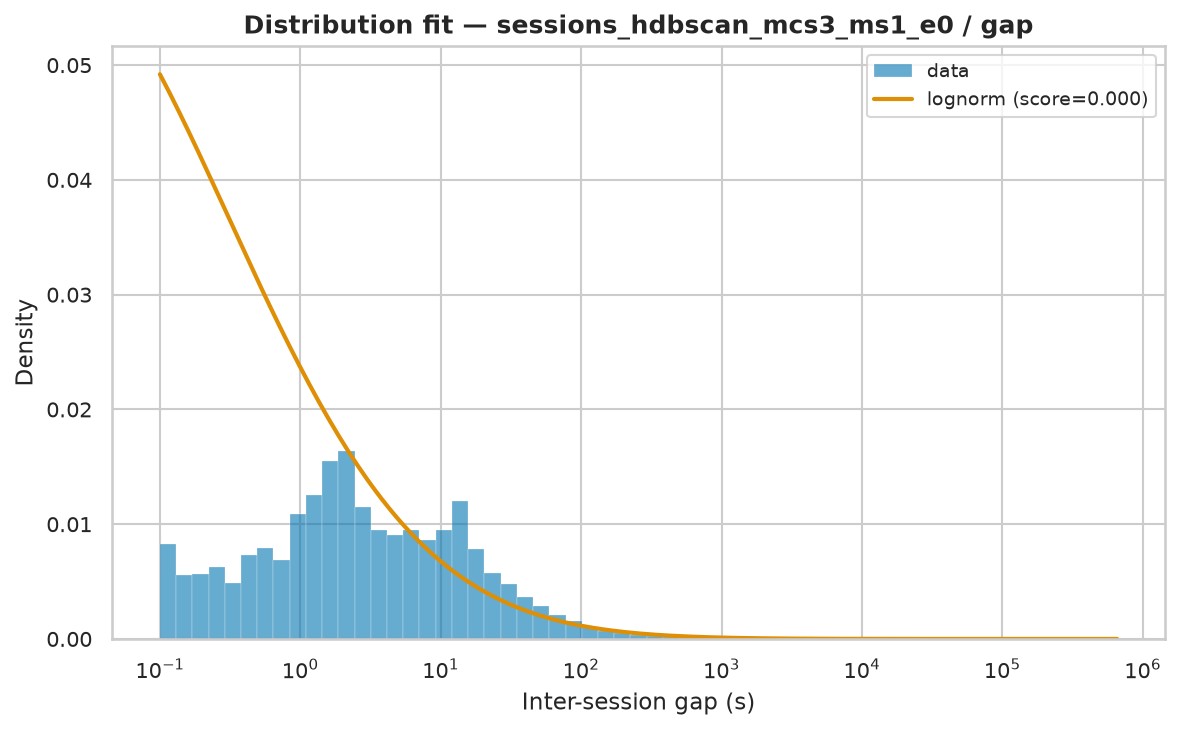

The table this chart was drawn from, first rows:
name	score	bootstrap_score	bootstrap_pass	loc	scale	arg
lognorm	7.53461553790839e-07	0.0	False	-0.004434	344.1	(np.float64(3.2088115455046995),)
lomax	8.535338161174967e-07	0.0	False	0.000414	20.86	(np.float64(0.30905899255135316),)
pareto	8.535348443947396e-07	0.0	False	-20.86	20.86	(np.float64(0.3090591991896178),)
genpareto	8.53534911194763e-07	0.0	False	0.000414	67.48	(np.float64(3.235626765722807),)
weibull_min	1.077780347269185e-06	0.0	False	0.000414	15178	(np.float64(0.3039200651046588),)
fisk	1.2311017977623314e-06	0.0	False	0.000414	1.835	(np.float64(0.2705929157966206),)
gamma	1.5223788272772061e-06	0.0	False	0.000414	4.365	(np.float64(7.089442206203016e-05),)
expon	1.8459246889267514e-06	0.0	False	0.000414	12353	()
